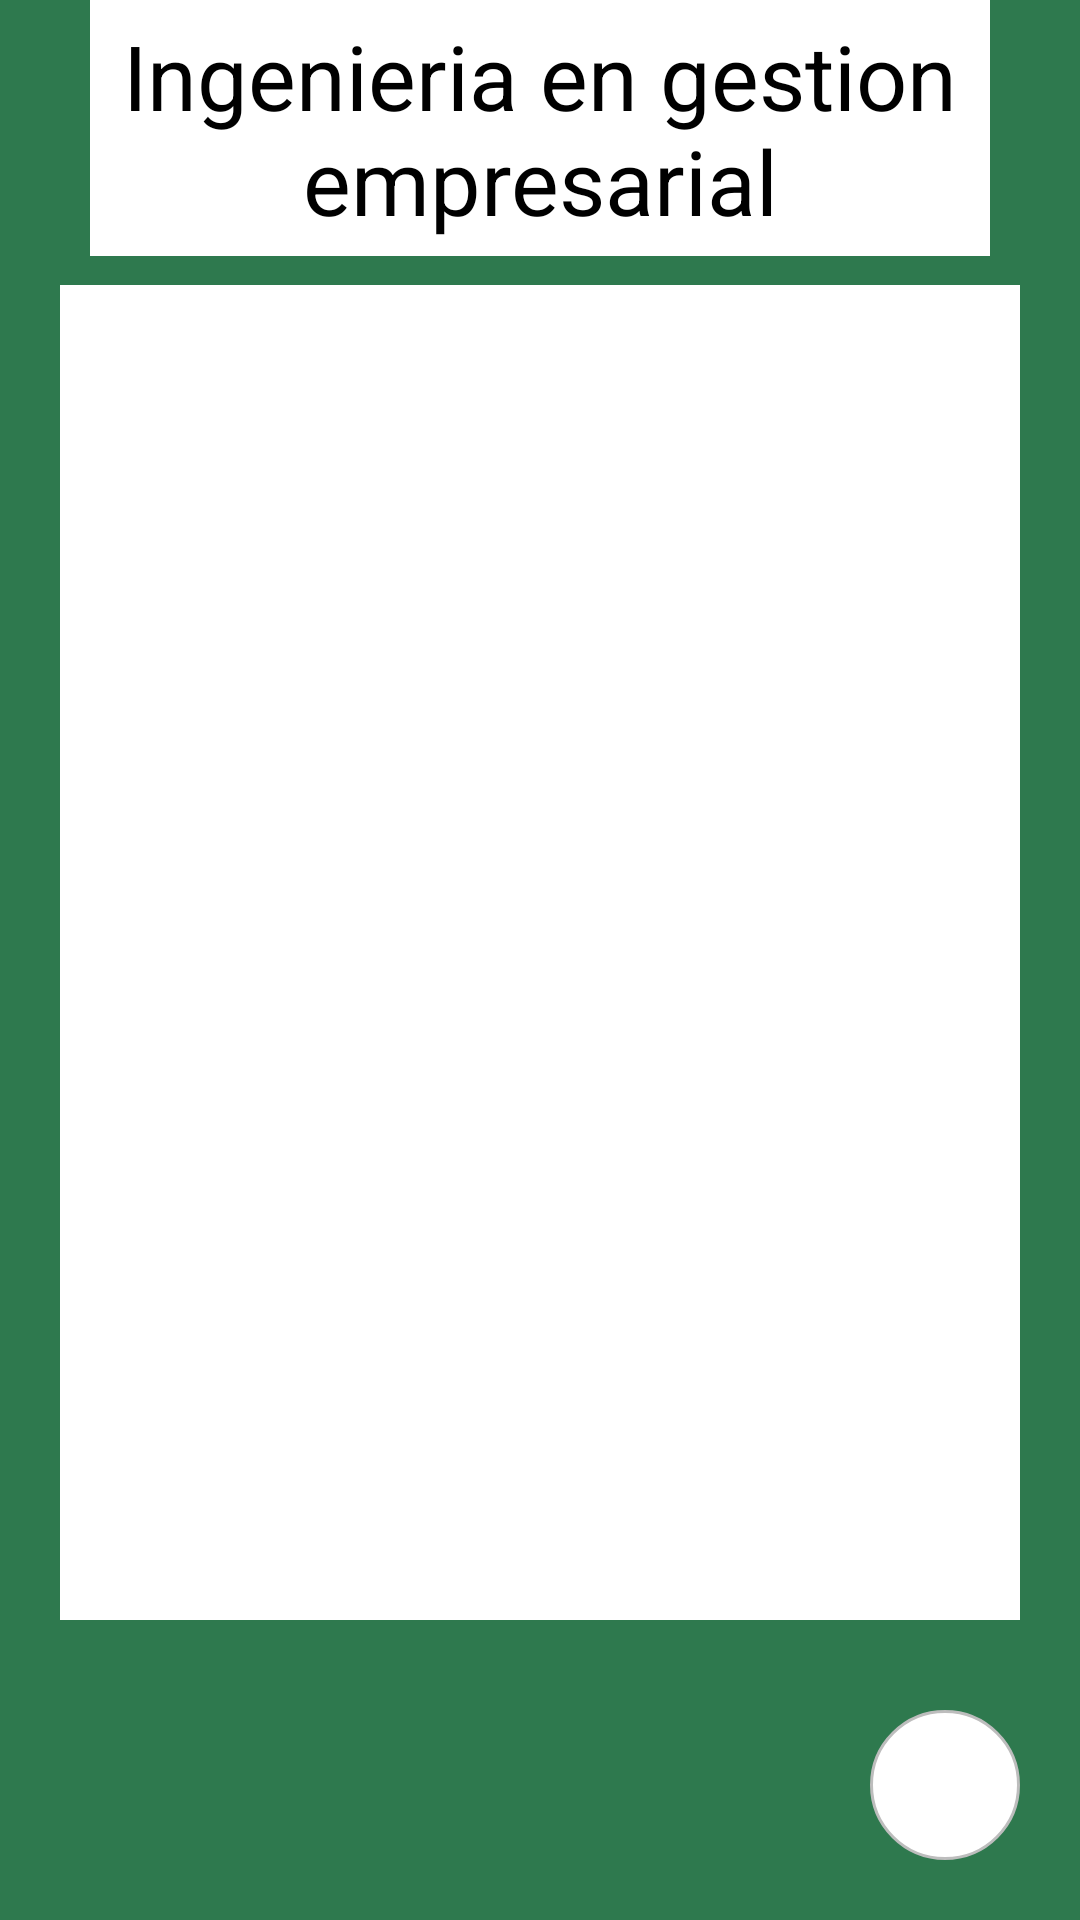

Here is an Android app screen rendered from its layout file. Give the layout XML and the strings, colors and styles it references.
<!-- AndroidManifest.xml: application theme Theme.Design.NoActionBar -->
<!-- res/layout/fragment_i__gestion.xml -->
<?xml version="1.0" encoding="utf-8"?>
<FrameLayout xmlns:android="http://schemas.android.com/apk/res/android"
    xmlns:tools="http://schemas.android.com/tools"
    android:layout_width="match_parent"
    android:layout_height="match_parent"
    xmlns:app="http://schemas.android.com/apk/res-auto"
    tools:context=".I_Gestion"
    android:background="@color/green">

    <TextView
        android:layout_width="wrap_content"
        android:layout_height="wrap_content"
        android:background="@color/white"
        android:text="Ingenieria en gestion empresarial"
        android:textColor="@color/black"
        android:textSize="30dp"
        android:layout_marginTop="0dp"
        android:layout_marginLeft="30dp"
        android:layout_marginRight="30dp"
        android:layout_gravity="center_horizontal"
        android:padding="5dp"
        android:gravity="center"
        />

    <androidx.appcompat.widget.LinearLayoutCompat
        android:layout_width="match_parent"
        android:layout_height="match_parent"
        android:layout_marginLeft="20dp"
        android:layout_marginRight="20dp"
        android:layout_marginTop="95dp"
        android:layout_marginBottom="100dp"
        android:background="@color/white">

        <androidx.recyclerview.widget.RecyclerView
            android:id="@+id/Rgestion"
            android:layout_width="match_parent"
            android:layout_height="match_parent"
            android:layout_margin="10dp"
            />

    </androidx.appcompat.widget.LinearLayoutCompat>
    <ImageView
        android:id="@+id/regresar"
        android:layout_width="50dp"
        android:layout_height="50dp"
        android:src="@drawable/regresar"
        android:layout_gravity="bottom|right"
        android:layout_margin="20dp"
        android:clickable="true"
        android:background="@drawable/white_border_cornes"
        app:tint="@color/green"
        android:padding="5dp"
        />
</FrameLayout>
<!-- resources referenced by this layout -->
<resources>
  <color name="black">#FF000000</color>
  <color name="green">#2e794e</color>
  <color name="white">#FFFFFFFF</color>
  <!-- drawable white_border_cornes (drawable) -->
  <shape xmlns:android="http://schemas.android.com/apk/res/android">
      <solid android:color="#FFFFFF" />
      <corners android:radius="100dp" />
      <stroke
          android:color="#BDBDBD"
          android:width="1dp" />
  </shape>
</resources>
